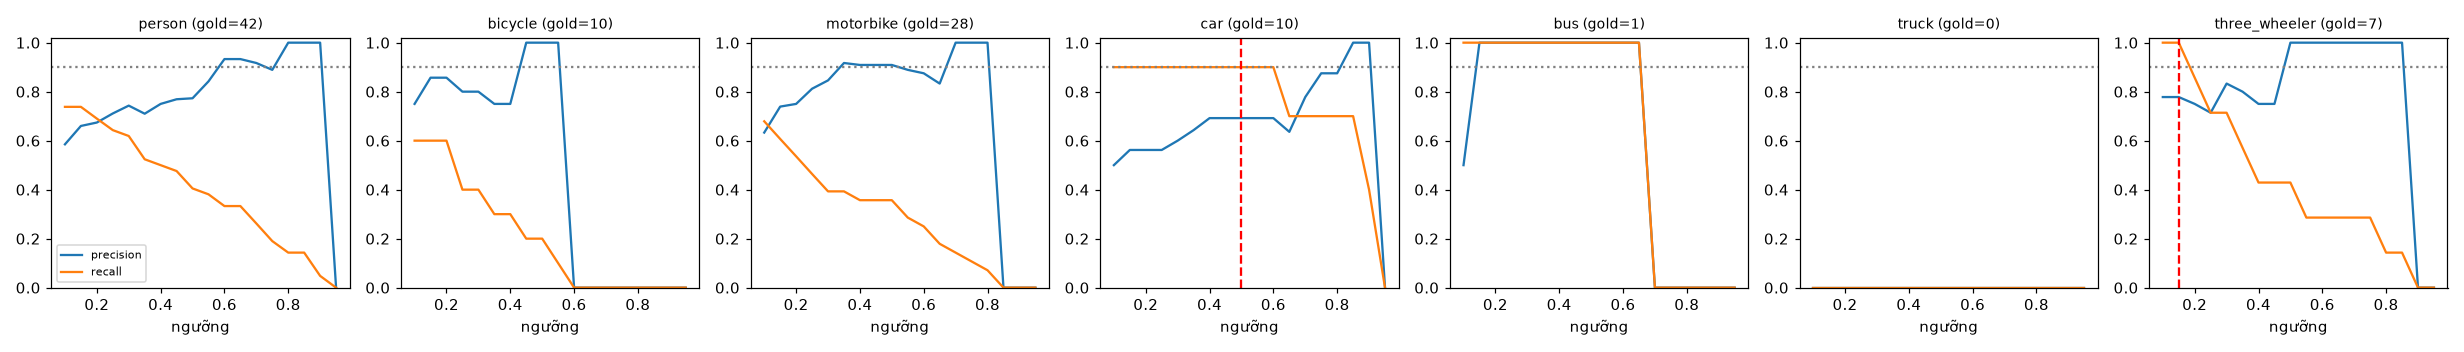

Values plotted in this chart, from the file beside it:
class, thr, tp, fp, fn, precision, recall, f1, n_gold
person, 0.1, 31, 22, 11, 0.585, 0.738, 0.653, 42
person, 0.15, 31, 16, 11, 0.66, 0.738, 0.697, 42
person, 0.2, 29, 14, 13, 0.674, 0.69, 0.682, 42
person, 0.25, 27, 11, 15, 0.711, 0.643, 0.675, 42
person, 0.3, 26, 9, 16, 0.743, 0.619, 0.675, 42
person, 0.35, 22, 9, 20, 0.71, 0.524, 0.603, 42
person, 0.4, 21, 7, 21, 0.75, 0.5, 0.6, 42
person, 0.45, 20, 6, 22, 0.769, 0.476, 0.588, 42
person, 0.5, 17, 5, 25, 0.773, 0.405, 0.531, 42
person, 0.55, 16, 3, 26, 0.842, 0.381, 0.525, 42
person, 0.6, 14, 1, 28, 0.933, 0.333, 0.491, 42
person, 0.65, 14, 1, 28, 0.933, 0.333, 0.491, 42
person, 0.7, 11, 1, 31, 0.917, 0.262, 0.407, 42
person, 0.75, 8, 1, 34, 0.889, 0.19, 0.314, 42
person, 0.8, 6, 0, 36, 1.0, 0.143, 0.25, 42
person, 0.85, 6, 0, 36, 1.0, 0.143, 0.25, 42
person, 0.9, 2, 0, 40, 1.0, 0.048, 0.091, 42
person, 0.95, 0, 0, 42, 0.0, 0.0, 0.0, 42
bicycle, 0.1, 6, 2, 4, 0.75, 0.6, 0.667, 10
bicycle, 0.15, 6, 1, 4, 0.857, 0.6, 0.706, 10
bicycle, 0.2, 6, 1, 4, 0.857, 0.6, 0.706, 10
bicycle, 0.25, 4, 1, 6, 0.8, 0.4, 0.533, 10
bicycle, 0.3, 4, 1, 6, 0.8, 0.4, 0.533, 10
bicycle, 0.35, 3, 1, 7, 0.75, 0.3, 0.429, 10
bicycle, 0.4, 3, 1, 7, 0.75, 0.3, 0.429, 10
bicycle, 0.45, 2, 0, 8, 1.0, 0.2, 0.333, 10
bicycle, 0.5, 2, 0, 8, 1.0, 0.2, 0.333, 10
bicycle, 0.55, 1, 0, 9, 1.0, 0.1, 0.182, 10
bicycle, 0.6, 0, 0, 10, 0.0, 0.0, 0.0, 10
bicycle, 0.65, 0, 0, 10, 0.0, 0.0, 0.0, 10
bicycle, 0.7, 0, 0, 10, 0.0, 0.0, 0.0, 10
bicycle, 0.75, 0, 0, 10, 0.0, 0.0, 0.0, 10
bicycle, 0.8, 0, 0, 10, 0.0, 0.0, 0.0, 10
bicycle, 0.85, 0, 0, 10, 0.0, 0.0, 0.0, 10
bicycle, 0.9, 0, 0, 10, 0.0, 0.0, 0.0, 10
bicycle, 0.95, 0, 0, 10, 0.0, 0.0, 0.0, 10
motorbike, 0.1, 19, 11, 9, 0.633, 0.679, 0.655, 28
motorbike, 0.15, 17, 6, 11, 0.739, 0.607, 0.667, 28
motorbike, 0.2, 15, 5, 13, 0.75, 0.536, 0.625, 28
motorbike, 0.25, 13, 3, 15, 0.812, 0.464, 0.591, 28
motorbike, 0.3, 11, 2, 17, 0.846, 0.393, 0.537, 28
motorbike, 0.35, 11, 1, 17, 0.917, 0.393, 0.55, 28
motorbike, 0.4, 10, 1, 18, 0.909, 0.357, 0.513, 28
motorbike, 0.45, 10, 1, 18, 0.909, 0.357, 0.513, 28
motorbike, 0.5, 10, 1, 18, 0.909, 0.357, 0.513, 28
motorbike, 0.55, 8, 1, 20, 0.889, 0.286, 0.432, 28
motorbike, 0.6, 7, 1, 21, 0.875, 0.25, 0.389, 28
motorbike, 0.65, 5, 1, 23, 0.833, 0.179, 0.294, 28
motorbike, 0.7, 4, 0, 24, 1.0, 0.143, 0.25, 28
motorbike, 0.75, 3, 0, 25, 1.0, 0.107, 0.194, 28
motorbike, 0.8, 2, 0, 26, 1.0, 0.071, 0.133, 28
motorbike, 0.85, 0, 0, 28, 0.0, 0.0, 0.0, 28
motorbike, 0.9, 0, 0, 28, 0.0, 0.0, 0.0, 28
motorbike, 0.95, 0, 0, 28, 0.0, 0.0, 0.0, 28
car, 0.1, 9, 9, 1, 0.5, 0.9, 0.643, 10
car, 0.15, 9, 7, 1, 0.562, 0.9, 0.692, 10
car, 0.2, 9, 7, 1, 0.562, 0.9, 0.692, 10
car, 0.25, 9, 7, 1, 0.562, 0.9, 0.692, 10
car, 0.3, 9, 6, 1, 0.6, 0.9, 0.72, 10
car, 0.35, 9, 5, 1, 0.643, 0.9, 0.75, 10
... 66 more rows
